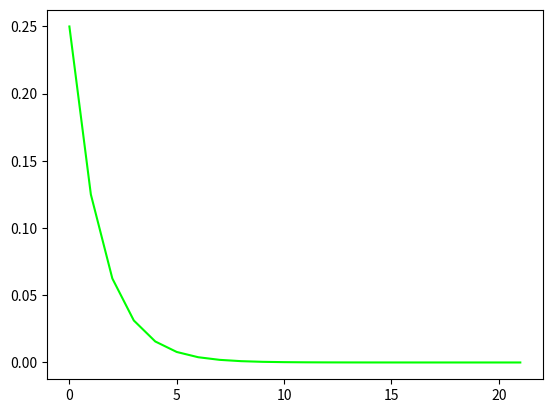

This chart was generated by the following Python code:
import numpy as np
import random
import matplotlib.pyplot as plt
import math


eps = np.finfo(float).eps
vala = []
valb = []
valx = []

def f(x):
    return ((x-1)*math.exp((x-2)**2))-1

def printar(n,a,b,x):
    list = [n+1,a,b,x,f(a),f(b),f(x)]
    print("Iteracao {}: \nValor de a: {} \nValor de b: {} \nValor de x: {} \nValor de função de a:{} \nValor de função de b: {} \nValor de função de x: {}".format(*list))
    vala.append(a)
    valb.append(b)
    valx.append(x)


def bisseccao(a,b,eps,it,iteracoes):
    while(it<iteracoes):
        if(b-a<eps):
            return (random.uniform(a,b))
        else:
            x = (a+b)/2
            if(f(x) == 0):
                return x
            if(f(a)<0 and f(b)>0):
                if(f(x) < 0):
                    printar(it,a,b,x)
                    a=x
                    it=it+1
                else:
                    printar(it,a,b,x)
                    b=x
                    it=it+1
            elif(f(a)>0 and f(b)<0):
                if(f(x) > 0):
                    printar(it,a,b,x)
                    b=x
                    it=it+1
                else:
                    printar(it,a,b,x)
                    a=x
                    it=it+1
            else:
                print("meu amigo, queria dizer não, mas vai ter que usar algo que ainda não aprendi")
    return None

def relerror(x,apr):
    return abs(x-aprox)/abs(x)

#Exemplo da Tabela 3.1 realizado do livro da UFRGS
a = float(0)
b = float(3)
bi = bisseccao(a,b,(1e-6),0,300)

if bi == None:
    print("Passou do limite, bro, fez sol!")
else:
    print("Caralho, mermão, toma uma raiz aproximada: {}".format(bi))


valerr = []

for aprox in valx:
    valerr.append(relerror(bi,aprox))

plt.plot(valerr, color="#00FF00")
plt.show()